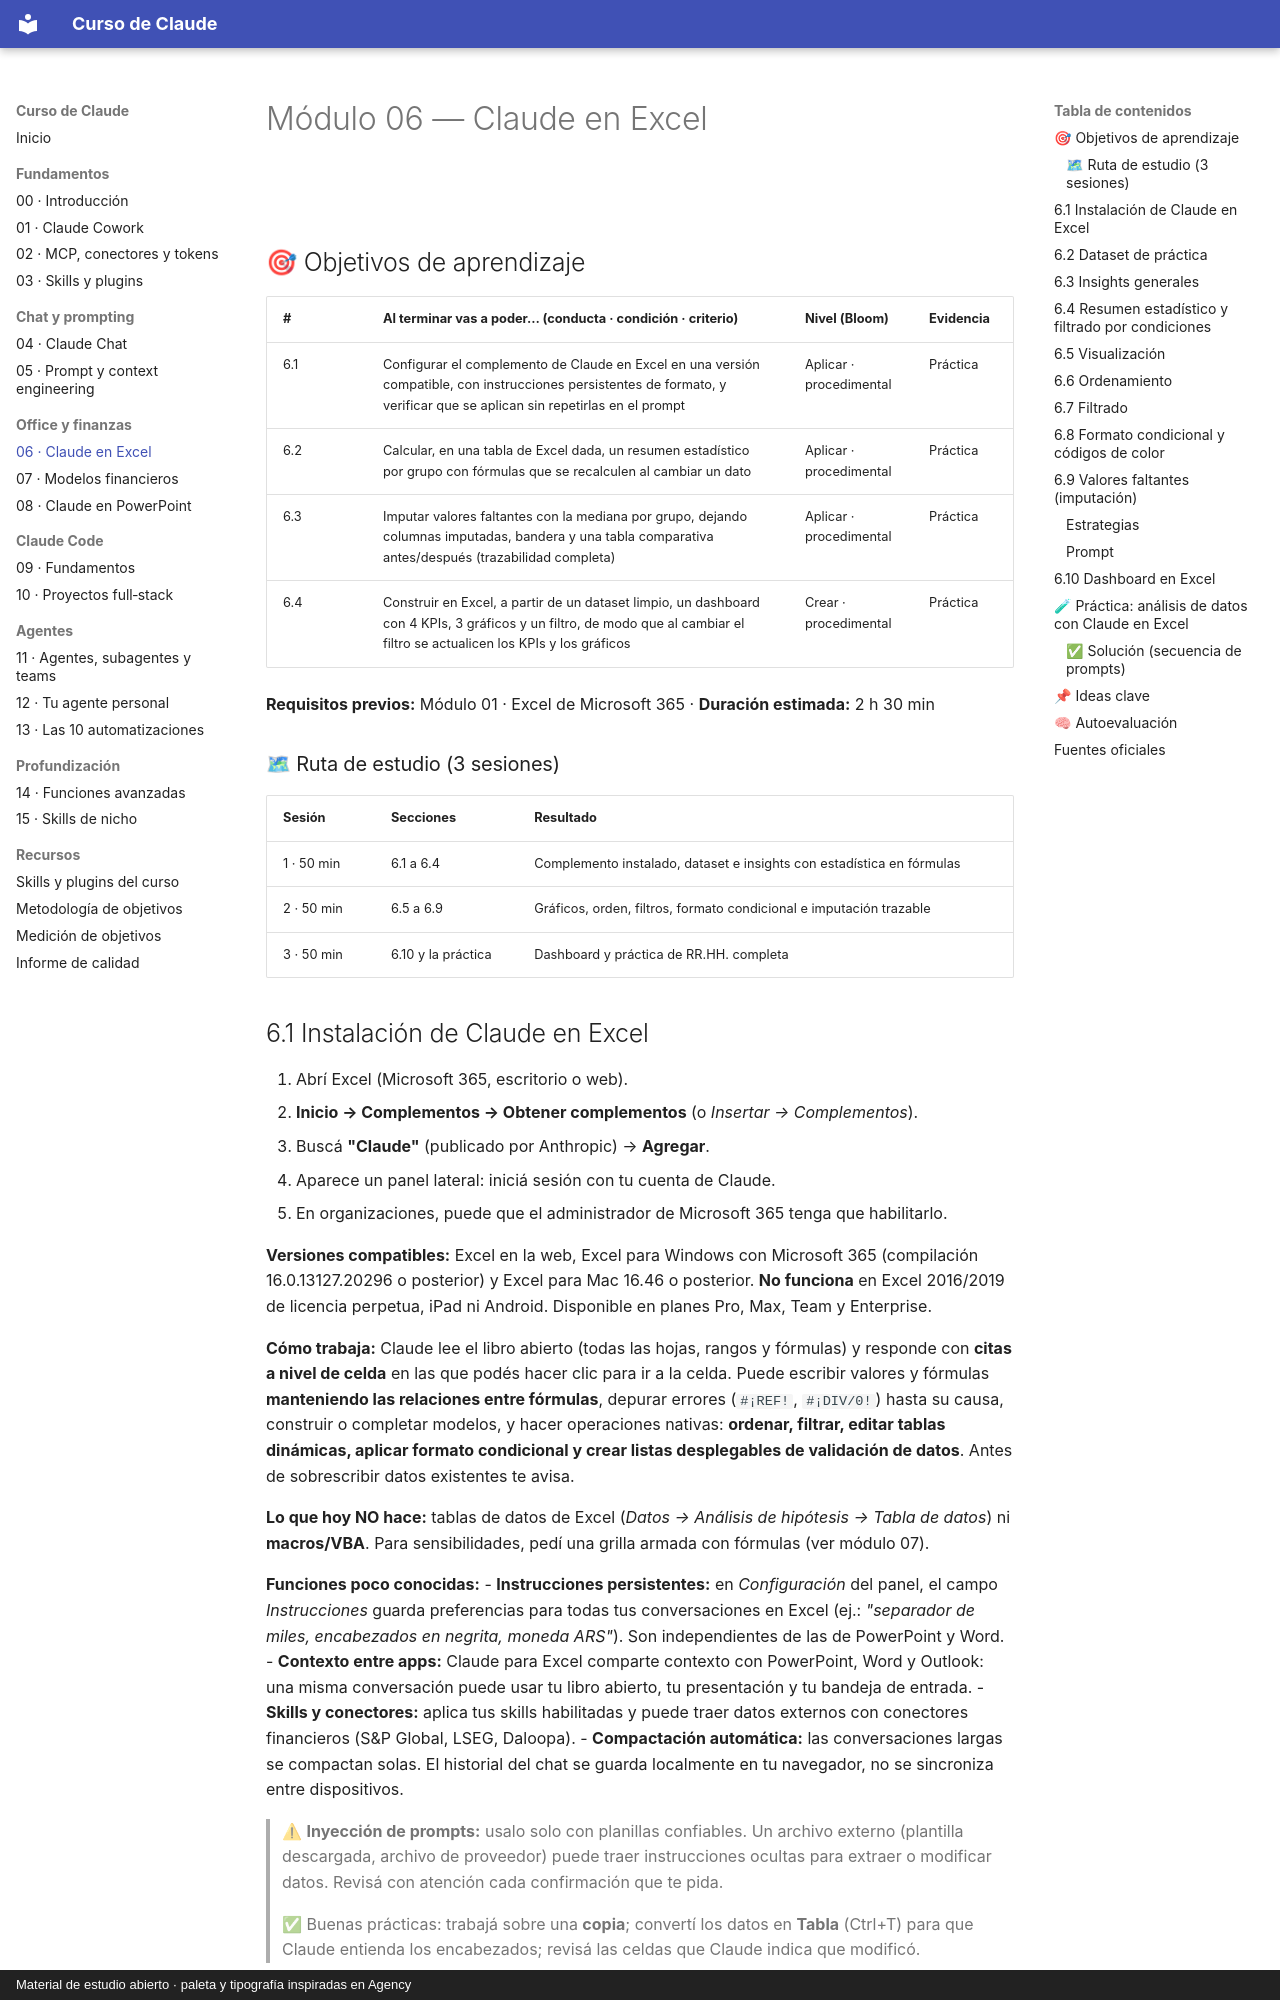

repository: FerInvernizzi/claude-course · page: modulos/06-claude-en-excel.html · generator: mkdocs · copyright: Material de estudio abierto · paleta y tipografía inspiradas en Agency

# Módulo 06 — Claude en Excel

<img src="../assets/linea.svg" alt="" width="100%">

## 🎯 Objetivos de aprendizaje

| # | Al terminar vas a poder… (conducta · condición · criterio) | Nivel (Bloom) | Evidencia |
|---|---|---|---|
| 6.1 | Configurar el complemento de Claude en Excel en una versión compatible, con instrucciones persistentes de formato, y verificar que se aplican sin repetirlas en el prompt | Aplicar · procedimental | Práctica |
| 6.2 | Calcular, en una tabla de Excel dada, un resumen estadístico por grupo con fórmulas que se recalculen al cambiar un dato | Aplicar · procedimental | Práctica |
| 6.3 | Imputar valores faltantes con la mediana por grupo, dejando columnas imputadas, bandera y una tabla comparativa antes/después (trazabilidad completa) | Aplicar · procedimental | Práctica |
| 6.4 | Construir en Excel, a partir de un dataset limpio, un dashboard con 4 KPIs, 3 gráficos y un filtro, de modo que al cambiar el filtro se actualicen los KPIs y los gráficos | Crear · procedimental | Práctica |

**Requisitos previos:** Módulo 01 · Excel de Microsoft 365 · **Duración estimada:** 2 h 30 min

### 🗺 Ruta de estudio (3 sesiones)

| Sesión | Secciones | Resultado |
|---|---|---|
| 1 · 50 min | 6.1 a 6.4 | Complemento instalado, dataset e insights con estadística en fórmulas |
| 2 · 50 min | 6.5 a 6.9 | Gráficos, orden, filtros, formato condicional e imputación trazable |
| 3 · 50 min | 6.10 y la práctica | Dashboard y práctica de RR.HH. completa |
